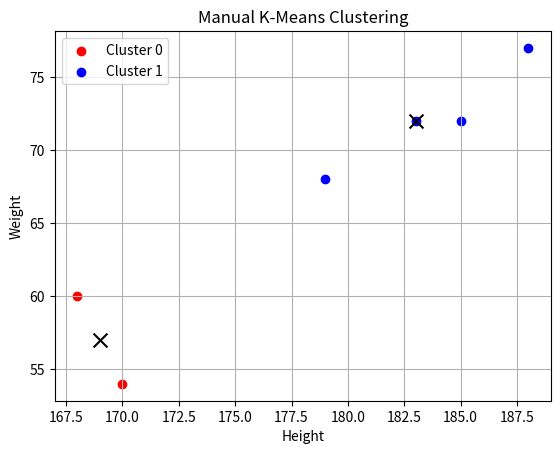

This figure's Python source:
import numpy as np
import matplotlib.pyplot as plt

# Step 1: Input data
points = np.array([
    [185, 72],
    [170, 54],
    [168, 60],
    [179, 68],
    [183, 72],
    [188, 77]
])

# Step 2: Initialize centroids manually
centroids = np.array([
    [170, 54],   # Centroid 0
    [183, 72]    # Centroid 1
])

def euclidean(p1, p2):
    return np.sqrt(np.sum((p1 - p2) ** 2))

# Step 3: Loop until convergence
iteration = 0
while True:
    print(f"\nIteration {iteration + 1}")
    # Step 4: Assign each point to nearest centroid
    clusters = {0: [], 1: []}
    for point in points:
        distances = [euclidean(point, centroids[i]) for i in range(2)]
        cluster_index = np.argmin(distances)
        clusters[cluster_index].append(point)

    # Step 5: Save current centroids to check convergence
    old_centroids = centroids.copy()

    # Step 6: Recompute centroids
    for i in range(2):
        if clusters[i]:
            centroids[i] = np.mean(clusters[i], axis=0)

    print("Updated Centroids:\n", centroids)

    # Step 7: Check for convergence (if centroids don’t change)
    if np.allclose(centroids, old_centroids):
        print("\n✅ Converged!")
        break

    iteration += 1

# Step 8: Final cluster results
for i in range(2):
    print(f"\nCluster {i}:")
    for point in clusters[i]:
        print(point)

# Optional: Visualize
colors = ['red', 'blue']
for i in range(2):
    cluster_points = np.array(clusters[i])
    plt.scatter(cluster_points[:, 0], cluster_points[:, 1], color=colors[i], label=f'Cluster {i}')
    plt.scatter(centroids[i][0], centroids[i][1], color='black', marker='x', s=100)

plt.xlabel("Height")
plt.ylabel("Weight")
plt.title("Manual K-Means Clustering")
plt.grid(True)
plt.legend()
plt.show()
